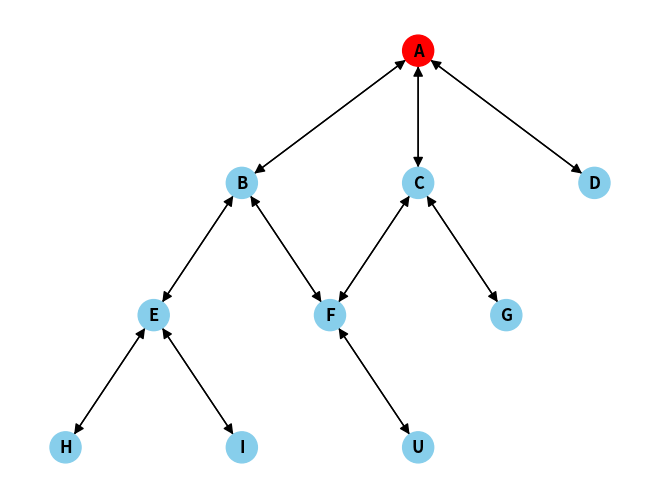
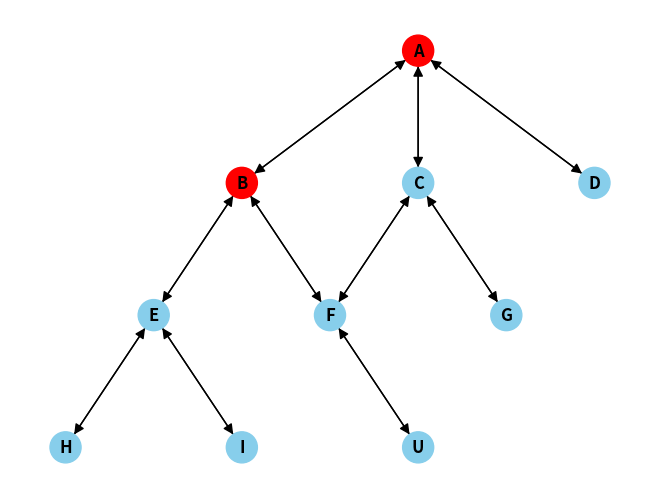
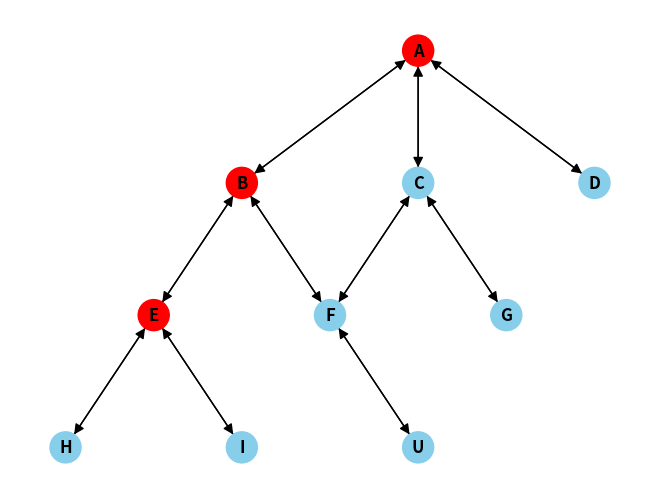
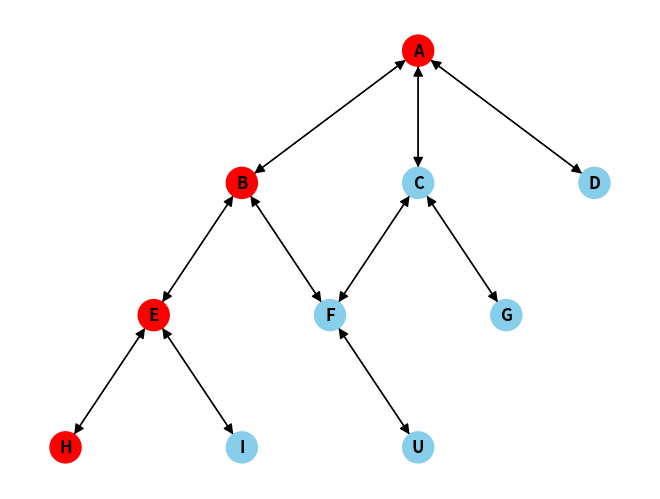
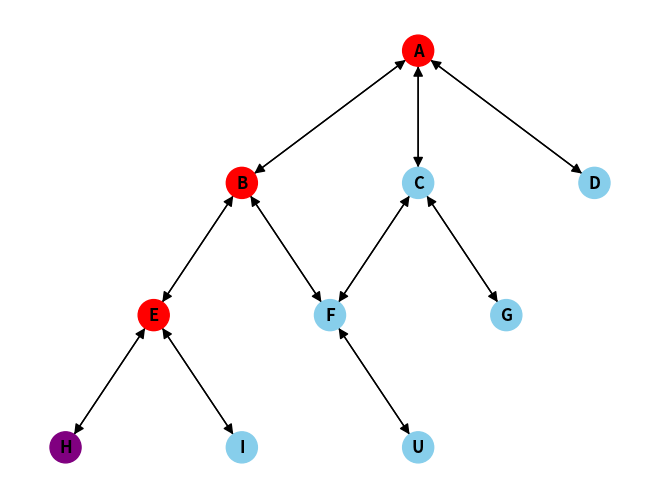
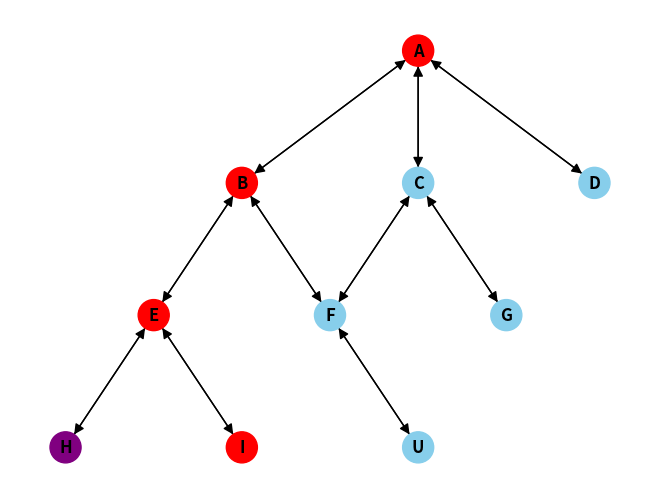
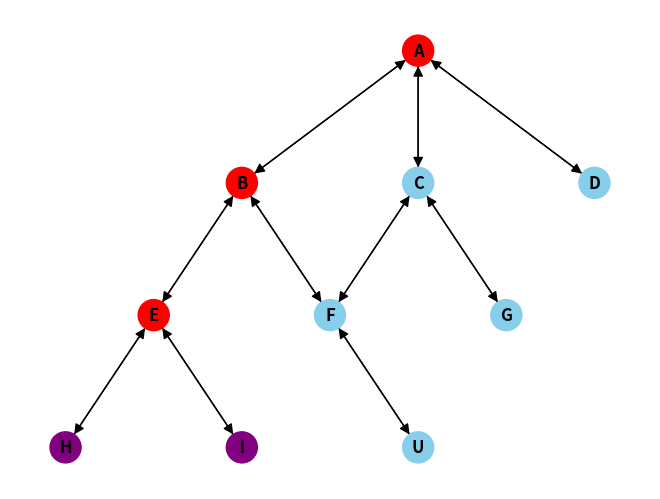
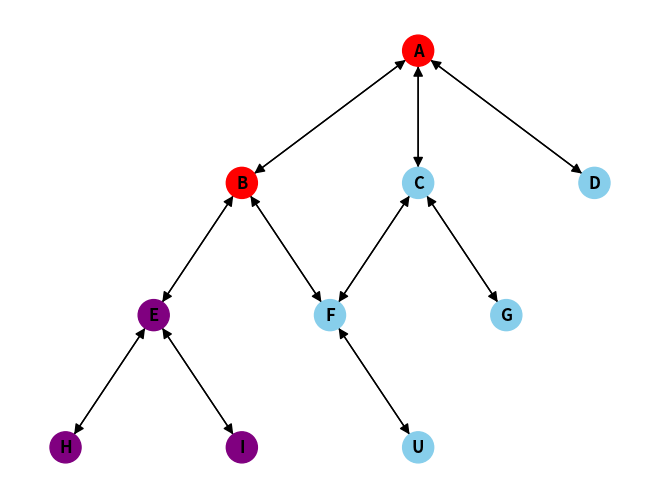
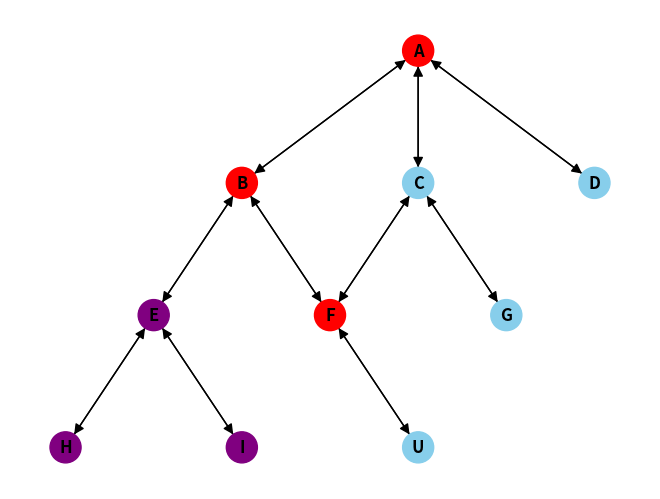
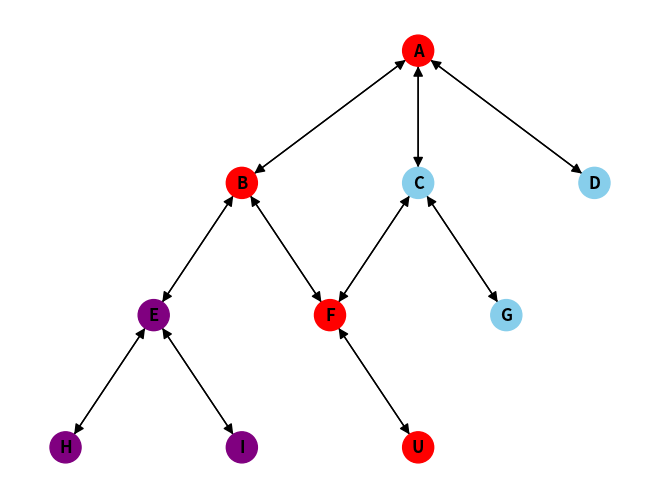
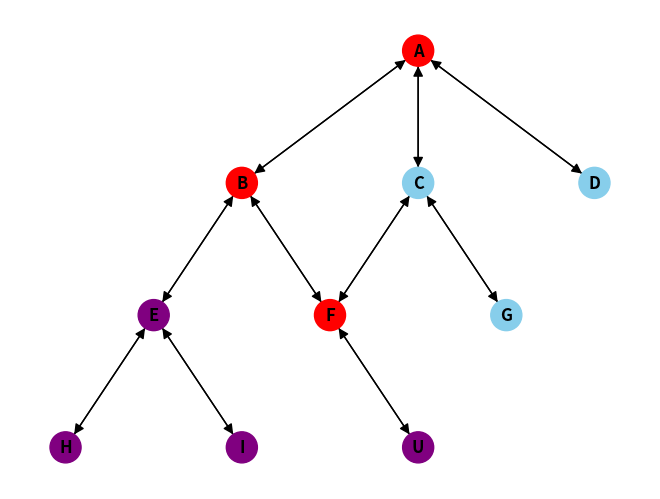
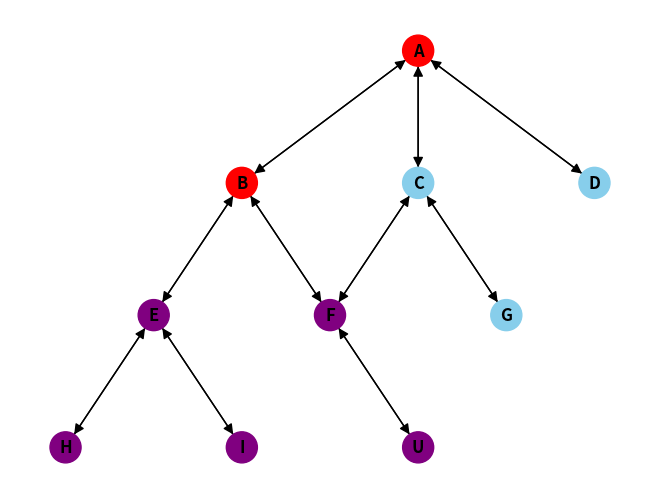
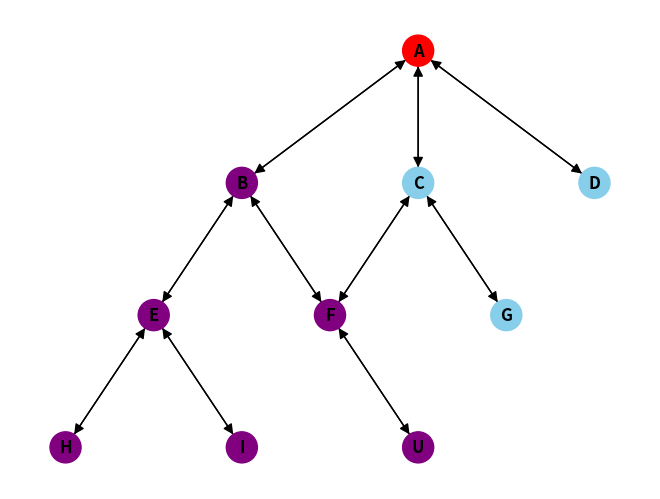
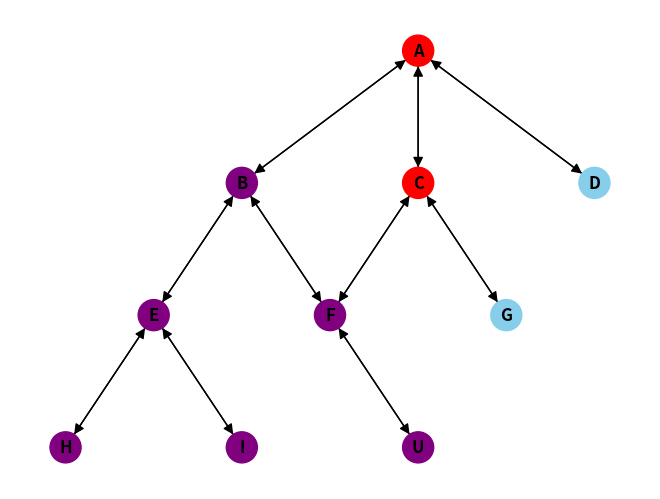
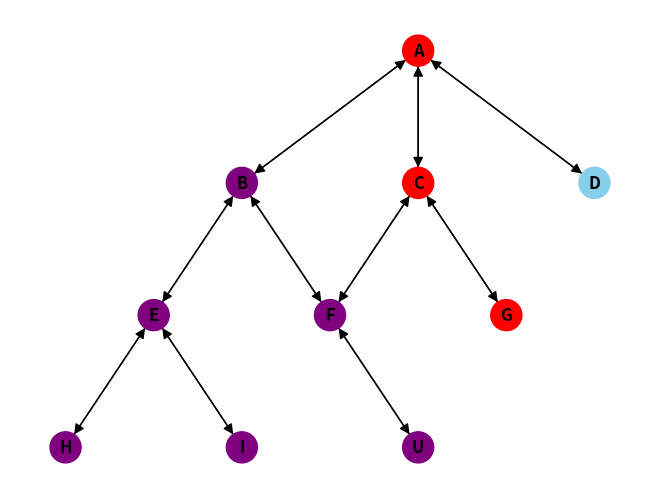

Generate these figures, in order, with matplotlib:
import matplotlib.pyplot as plt
import networkx as nx

class Grafo:
  def __init__(self):
    self.grafo = {}

  def add_vertice(self, v1, v2):
    if v1 in self.grafo:
      self.grafo[v1].append(v2)
    else:
      self.grafo[v1] = [v2]

    if v2 in self.grafo:
      self.grafo[v2].append(v1)
    else:
      self.grafo[v2] = [v1]

  def mostra_grafo(self):
    for k, v in self.grafo.items():
      print(f"Vertice {k} : {v}")

  def teste(self):
    print(self.grafo.values())
    print(self.grafo.keys())
    print(self.grafo.items())

  def getVizinhos(self, a):
    vizinhos = self.grafo.get(a)
    return vizinhos
  
  def excluiRep(self, vizinhos):
    lista_mod = vizinhos.copy()
    conjunto = set(LE).union(LNE).union(BSS)
    array_resultante = list(conjunto)
    
    for elemento in array_resultante:
      if elemento in lista_mod:
        lista_mod.remove(elemento)

    return lista_mod
  
  def getDic(self):
    a = self.grafo
    return a
    
grafo = Grafo()

grafo.add_vertice("A", "B")
grafo.add_vertice("A", "C")
grafo.add_vertice("A", "D")
grafo.add_vertice("B", "E")
grafo.add_vertice("B", "F")
grafo.add_vertice("C", "F")
grafo.add_vertice("C", "G")
grafo.add_vertice("E", "H")
grafo.add_vertice("E", "I")
grafo.add_vertice("F", "U")

LE = ['A']
LNE = ['A']
BSS = []
EC = 'A'

# Recebe o dicionario para desenhar o grafo
c = grafo.getDic()
G = nx.DiGraph(c)
pos = {'A': (1, 2), 'B': (-1, 1.5), 'C': (1, 1.5), 'D': (3, 1.5), 'E': (-2, 1), 'F': (0, 1), 'G': (2, 1), 'H': (-3, 0.5), 'I': (-1, 0.5), 'U': (1, 0.5)} 


print(f"LE: {LE} | LNE: {LNE} | BSS: {BSS} | EC: {EC} ")
while  len(LNE) != 0:
  cores = {}
  for v in G.nodes():
    if v in LE:
      cores[v] = 'red'
    elif v in BSS:
      cores[v] = 'purple'
    else:
      cores[v] = 'skyblue'

  nx.draw(G, pos, with_labels=True, node_size=500, node_color=[cores[n] for n in G.nodes()], font_size=12, font_color='black', font_weight='bold', arrowsize=15)
  plt.show()

  if EC == 'G':
    print(f"Objetivo encontrado: {EC}")
    plt.show()
    break
  
  # Pega os vizinhos de EC e remove os que ja estão em LE, LNE e BSS
  vizinhos = grafo.getVizinhos(EC)
  excluirNos = grafo.excluiRep(vizinhos)

  # Se EC não tem filhos
  if len(excluirNos) == 0:
    while (LE != 0) and (EC == LE[0]):
      # Acrescenta EC em BSS
      BSS.insert(0, EC)
      # Remove primeiro elemento de LE
      LE.pop(0)
      # Remove primeiro elemento de LNE
      LNE.pop(0)
      # EC recebe primeiro elemento de LNE
      EC = LNE[0]
      print(f"LE: {LE} | LNE: {LNE} | BSS: {BSS} | EC: {EC} ") 
      # Gera o grafo
      for v in G.nodes():
        if v in LE:
          cores[v] = 'red'
        elif v in BSS:
          cores[v] = 'purple'
        else:
          cores[v] = 'skyblue'
      nx.draw(G, pos, with_labels=True, node_size=500, node_color=[cores[n] for n in G.nodes()], font_size=12, font_color='black', font_weight='bold', arrowsize=15)
      plt.show()
    # Acrescenta EC a LE
    LE.insert(0, EC)
    print(f"LE: {LE} | LNE: {LNE} | BSS: {BSS} | EC: {EC} ")
    
  # Se EC tem filhos
  else:
    # Coloca filhos de EC (exceto nós ja em BSS, LE ou LNE) em LNE
    LNE = excluirNos + LNE
    # EC recebe primeiro elemento de LNE
    EC = LNE[0]
    # Acrescenta EC a LE
    LE.insert(0, EC)
    print(f"LE: {LE} | LNE: {LNE} | BSS: {BSS} | EC: {EC} ")
